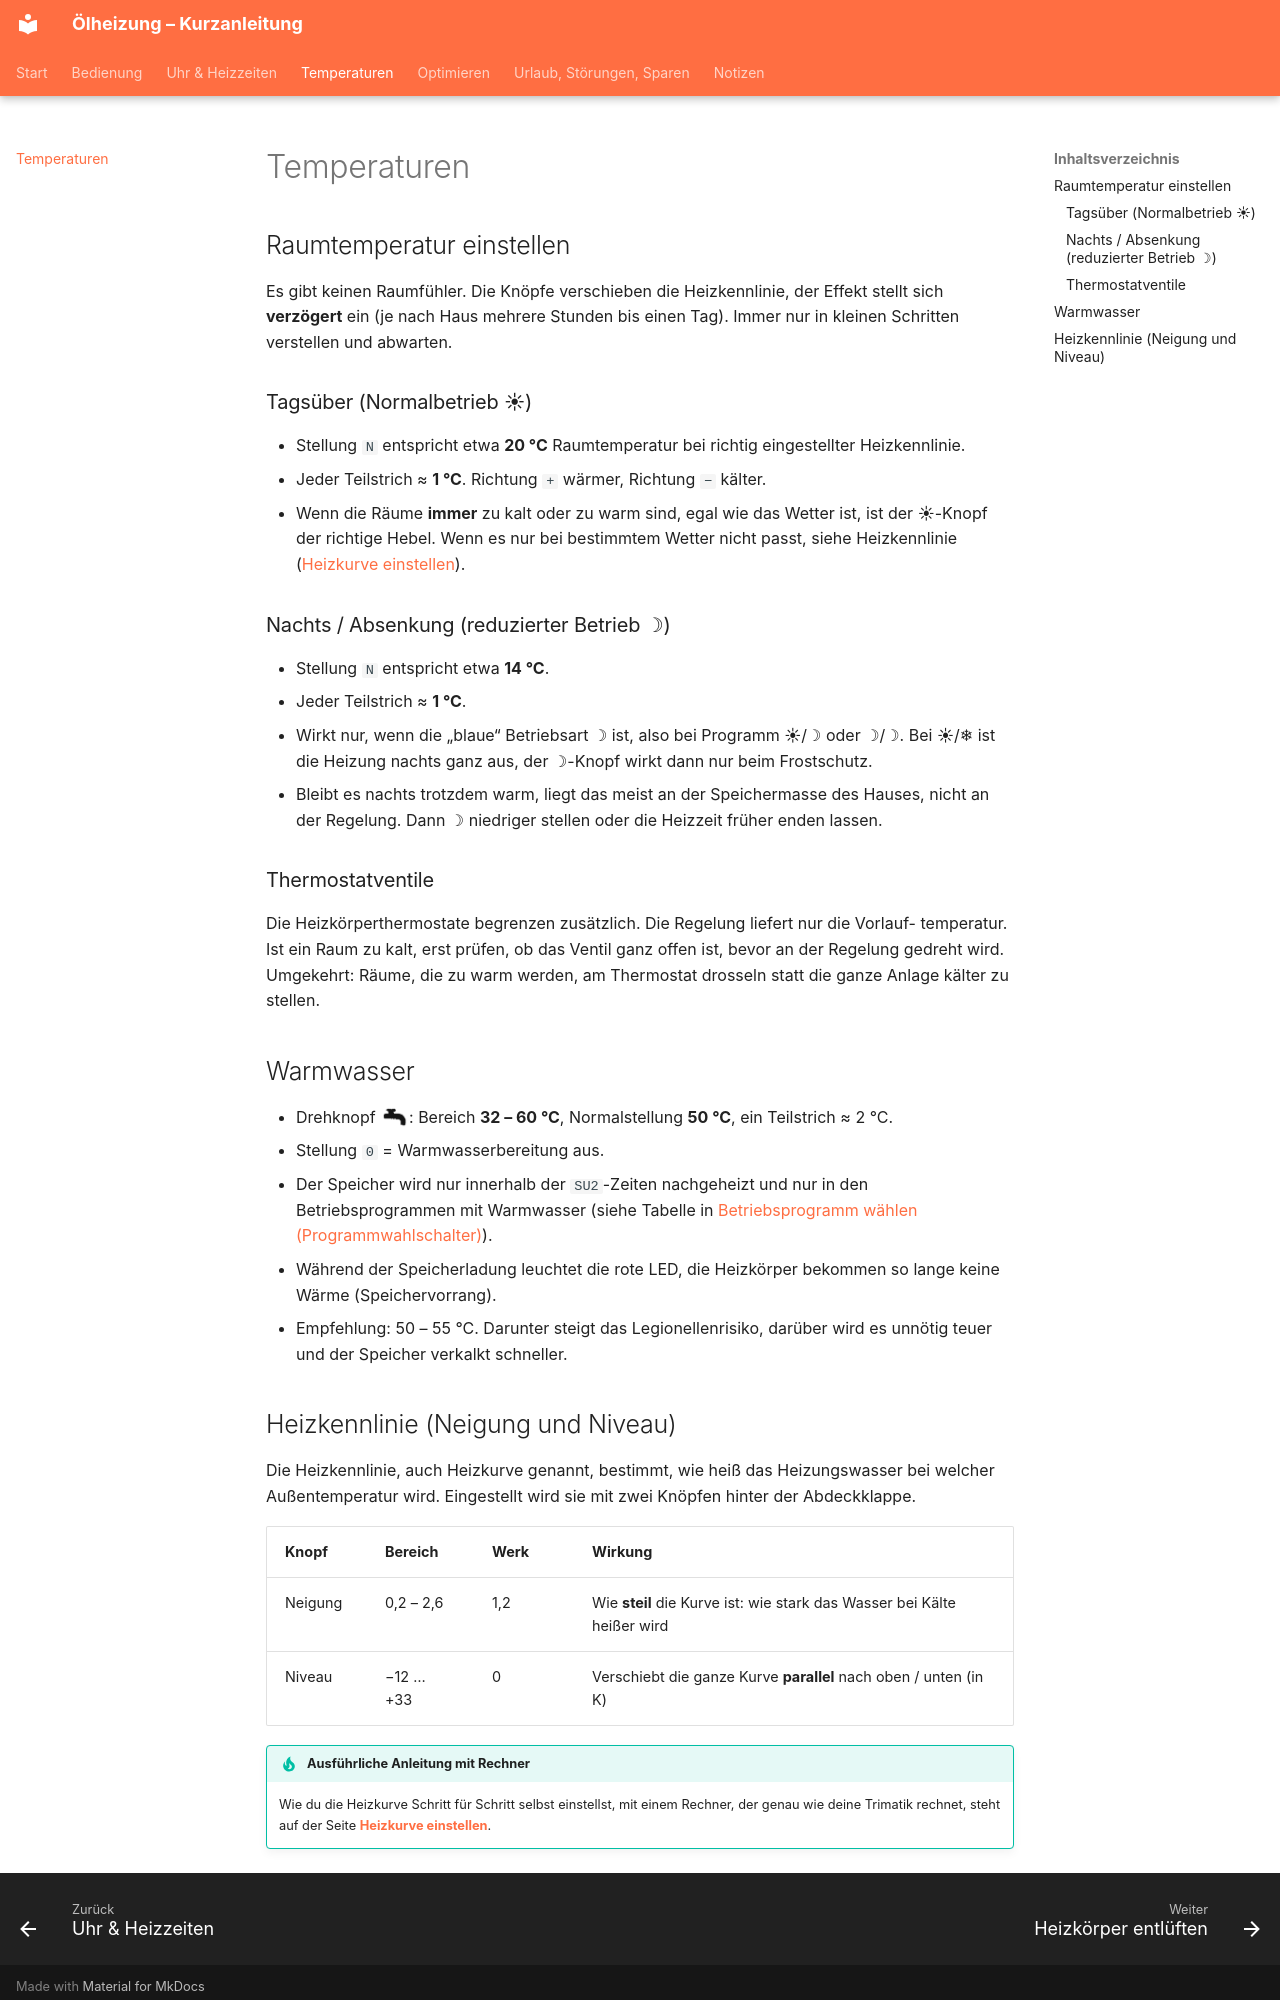

repository: matzeknusper/Anleitung-Heizung- · page: temperaturen/index.html · generator: mkdocs

# Temperaturen

## Raumtemperatur einstellen

Es gibt keinen Raumfühler. Die Knöpfe verschieben die Heizkennlinie, der Effekt stellt
sich **verzögert** ein (je nach Haus mehrere Stunden bis einen Tag). Immer nur in kleinen
Schritten verstellen und abwarten.

### Tagsüber (Normalbetrieb ☀)

- Stellung `N` entspricht etwa **20 °C** Raumtemperatur bei richtig eingestellter
  Heizkennlinie.
- Jeder Teilstrich ≈ **1 °C**. Richtung `+` wärmer, Richtung `−` kälter.
- Wenn die Räume **immer** zu kalt oder zu warm sind, egal wie das Wetter ist, ist
  der ☀-Knopf der richtige Hebel. Wenn es nur bei bestimmtem Wetter nicht passt,
  siehe Heizkennlinie ([Heizkurve einstellen](heizkurve.md)).

### Nachts / Absenkung (reduzierter Betrieb ☽)

- Stellung `N` entspricht etwa **14 °C**.
- Jeder Teilstrich ≈ **1 °C**.
- Wirkt nur, wenn die „blaue“ Betriebsart ☽ ist, also bei Programm ☀/☽ oder ☽/☽.
  Bei ☀/❄ ist die Heizung nachts ganz aus, der ☽-Knopf wirkt dann nur beim Frostschutz.
- Bleibt es nachts trotzdem warm, liegt das meist an der Speichermasse des Hauses,
  nicht an der Regelung. Dann ☽ niedriger stellen oder die Heizzeit früher enden lassen.

### Thermostatventile

Die Heizkörperthermostate begrenzen zusätzlich. Die Regelung liefert nur die Vorlauf-
temperatur. Ist ein Raum zu kalt, erst prüfen, ob das Ventil ganz offen ist, bevor an
der Regelung gedreht wird. Umgekehrt: Räume, die zu warm werden, am Thermostat
drosseln statt die ganze Anlage kälter zu stellen.


## Warmwasser

- Drehknopf <img class="sym" src="../bilder/symbole/hahn.png" alt="Wasserhahn" title="Trinkwassererwärmung (Warmwasser)" height="20">: Bereich **32 – 60 °C**, Normalstellung **50 °C**, ein Teilstrich ≈ 2 °C.
- Stellung `0` = Warmwasserbereitung aus.
- Der Speicher wird nur innerhalb der `SU2`-Zeiten nachgeheizt und nur in den
  Betriebsprogrammen mit Warmwasser (siehe Tabelle in [Betriebsprogramm wählen (Programmwahlschalter)](bedienung.md#betriebsprogramm-wahlen-programmwahlschalter)).
- Während der Speicherladung leuchtet die rote LED, die Heizkörper bekommen so lange
  keine Wärme (Speichervorrang).
- Empfehlung: 50 – 55 °C. Darunter steigt das Legionellenrisiko, darüber wird
  es unnötig teuer und der Speicher verkalkt schneller.
